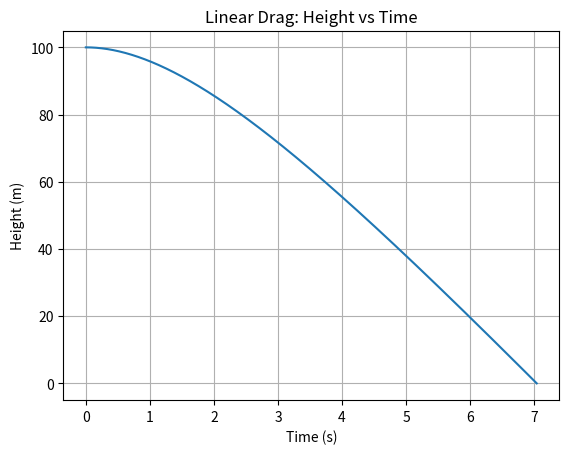
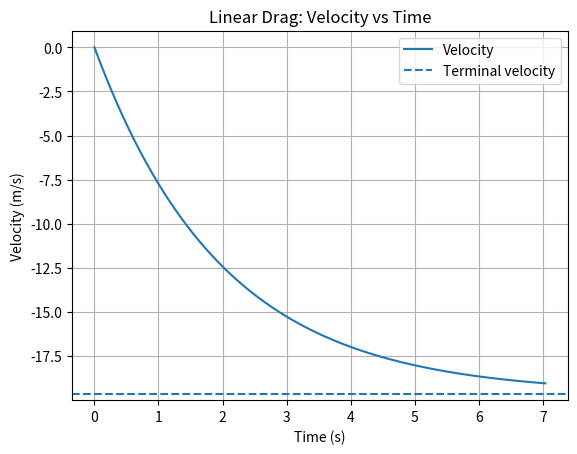
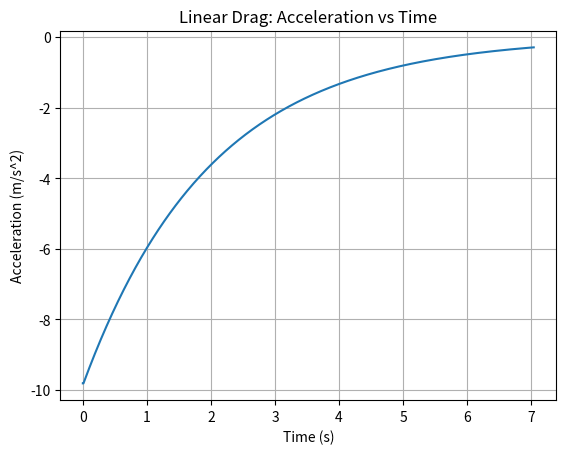

Generate these figures, in order, with matplotlib:
import matplotlib.pyplot as plt


# =========================
# 初始條件
# =========================

g = 9.81        # 重力加速度 (m/s^2)
m = 1.0         # 質量 (kg)
b = 0.5         # 線性阻力係數 (kg/s)

y0 = 100.0      # 初始高度 (m)
v0 = 0.0        # 初速度 (m/s)

dt = 0.01       # 時間間隔 (s)


# =========================
# 初始狀態
# =========================

t = 0.0
y = y0
v = v0


# 儲存資料
time_list = [t]
height_list = [y]
velocity_list = [v]
acceleration_list = [-g]


# =========================
# Euler Method
# =========================

while y > 0:

    # ---------------------
    # 計算加速度
    # ---------------------

    a = -g - (b / m) * v


    # ---------------------
    # 更新位置
    # ---------------------

    y = y + v * dt


    # ---------------------
    # 更新速度
    # ---------------------

    v = v + a * dt


    # ---------------------
    # 更新時間
    # ---------------------

    t = t + dt


    # ---------------------
    # 儲存資料
    # ---------------------

    time_list.append(t)
    height_list.append(y)
    velocity_list.append(v)
    acceleration_list.append(a)


# =========================
# 終端速度
# =========================

v_terminal = -m * g / b


# =========================
# 顯示結果
# =========================

print("===== 線性空氣阻力模擬 =====")

print(f"質量：{m:.2f} kg")
print(f"阻力係數 b：{b:.2f} kg/s")

print(f"落地時間：約 {t:.3f} s")
print(f"落地速度：約 {v:.3f} m/s")

print(f"理論終端速度：{v_terminal:.3f} m/s")


# =========================
# 高度 - 時間圖
# =========================

plt.figure()

plt.plot(
    time_list,
    height_list
)

plt.xlabel("Time (s)")
plt.ylabel("Height (m)")
plt.title("Linear Drag: Height vs Time")

plt.grid()


# =========================
# 速度 - 時間圖
# =========================

plt.figure()

plt.plot(
    time_list,
    velocity_list,
    label="Velocity"
)

plt.axhline(
    y=v_terminal,
    linestyle="--",
    label="Terminal velocity"
)

plt.xlabel("Time (s)")
plt.ylabel("Velocity (m/s)")
plt.title("Linear Drag: Velocity vs Time")

plt.legend()
plt.grid()


# =========================
# 加速度 - 時間圖
# =========================

plt.figure()

plt.plot(
    time_list,
    acceleration_list
)

plt.xlabel("Time (s)")
plt.ylabel("Acceleration (m/s^2)")
plt.title("Linear Drag: Acceleration vs Time")

plt.grid()


# =========================
# 顯示所有圖
# =========================

plt.show()
